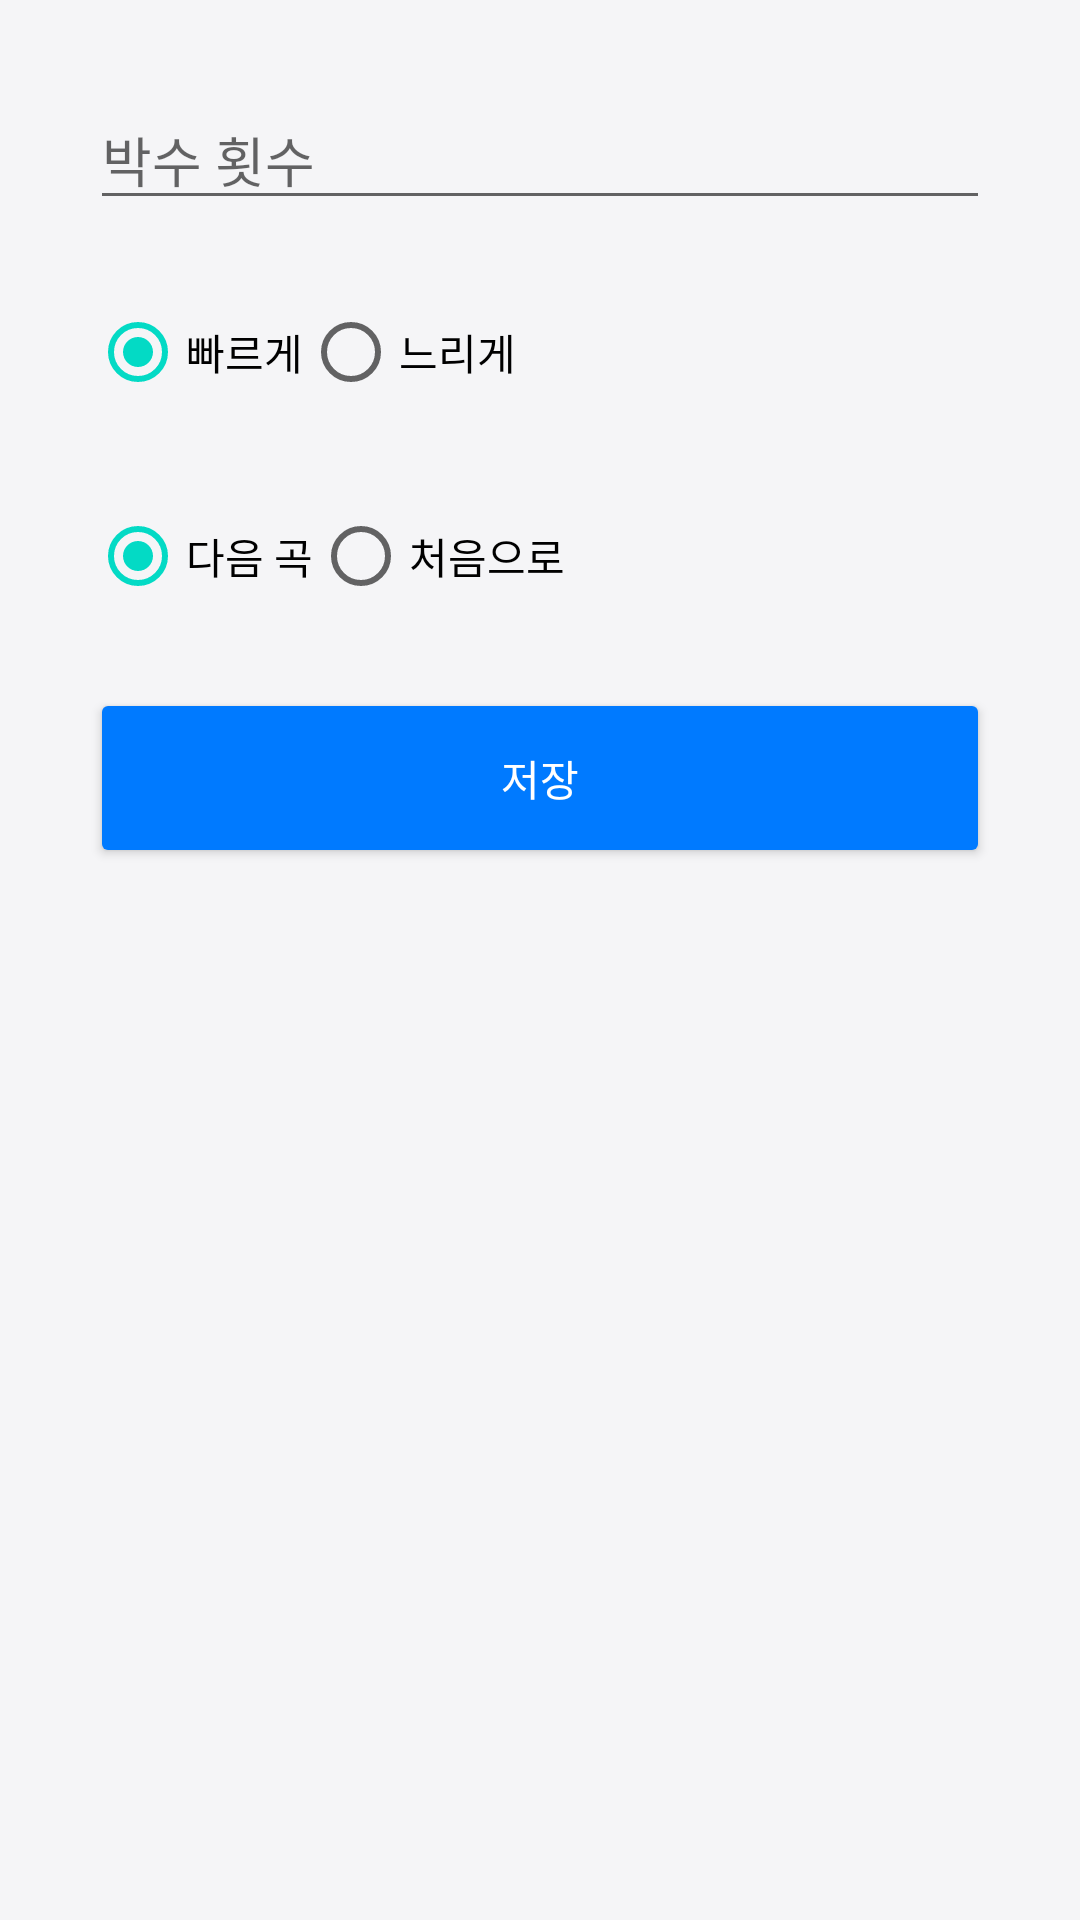

Reconstruct the res/layout file that produces this screen, plus the resources it refers to.
<!-- AndroidManifest.xml: application theme Theme.ClapNext -->
<!-- res/layout/activity_pattern_config.xml -->
<LinearLayout xmlns:android="http://schemas.android.com/apk/res/android"
    android:orientation="vertical"
    android:padding="30dp"
    android:layout_width="match_parent"
    android:layout_height="match_parent"
    android:background="@color/background">

    <EditText
        android:id="@+id/editCount"
        android:hint="박수 횟수"
        android:inputType="number"
        android:layout_width="match_parent"
        android:layout_height="wrap_content"
        android:layout_marginBottom="20dp"/>

    <RadioGroup
        android:id="@+id/radioSpeed"
        android:orientation="horizontal"
        android:layout_width="match_parent"
        android:layout_height="wrap_content"
        android:layout_marginBottom="20dp">
        <RadioButton android:id="@+id/radioFast" android:text="빠르게" android:checked="true" android:layout_width="wrap_content" android:layout_height="wrap_content"/>
        <RadioButton android:id="@+id/radioSlow" android:text="느리게" android:layout_width="wrap_content" android:layout_height="wrap_content"/>
    </RadioGroup>

    <RadioGroup
        android:id="@+id/radioAction"
        android:orientation="horizontal"
        android:layout_width="match_parent"
        android:layout_height="wrap_content"
        android:layout_marginBottom="20dp">
        <RadioButton android:id="@+id/radioNext" android:text="다음 곡" android:checked="true" android:layout_width="wrap_content" android:layout_height="wrap_content"/>
        <RadioButton android:id="@+id/radioRestart" android:text="처음으로" android:layout_width="wrap_content" android:layout_height="wrap_content"/>
    </RadioGroup>

    <Button
        android:id="@+id/btnSave"
        android:text="저장"
        android:backgroundTint="@color/primary"
        android:textColor="#fff"
        android:layout_width="match_parent"
        android:layout_height="60dp"/>
</LinearLayout>
<!-- resources referenced by this layout -->
<resources>
  <color name="background">#F5F5F7</color>
  <color name="primary">#007AFF</color>
  <style name="Theme.ClapNext" parent="Theme.MaterialComponents.DayNight.NoActionBar">
          <item name="colorPrimary">@color/purple_500</item>
          <item name="colorPrimaryVariant">@color/purple_700</item>
          <item name="colorOnPrimary">@color/white</item>
          <item name="colorSecondary">@color/teal_200</item>
      </style>
  <color name="purple_500">#6200EE</color>
  <color name="purple_700">#3700B3</color>
  <color name="white">#FFFFFF</color>
  <color name="teal_200">#03DAC5</color>
</resources>
